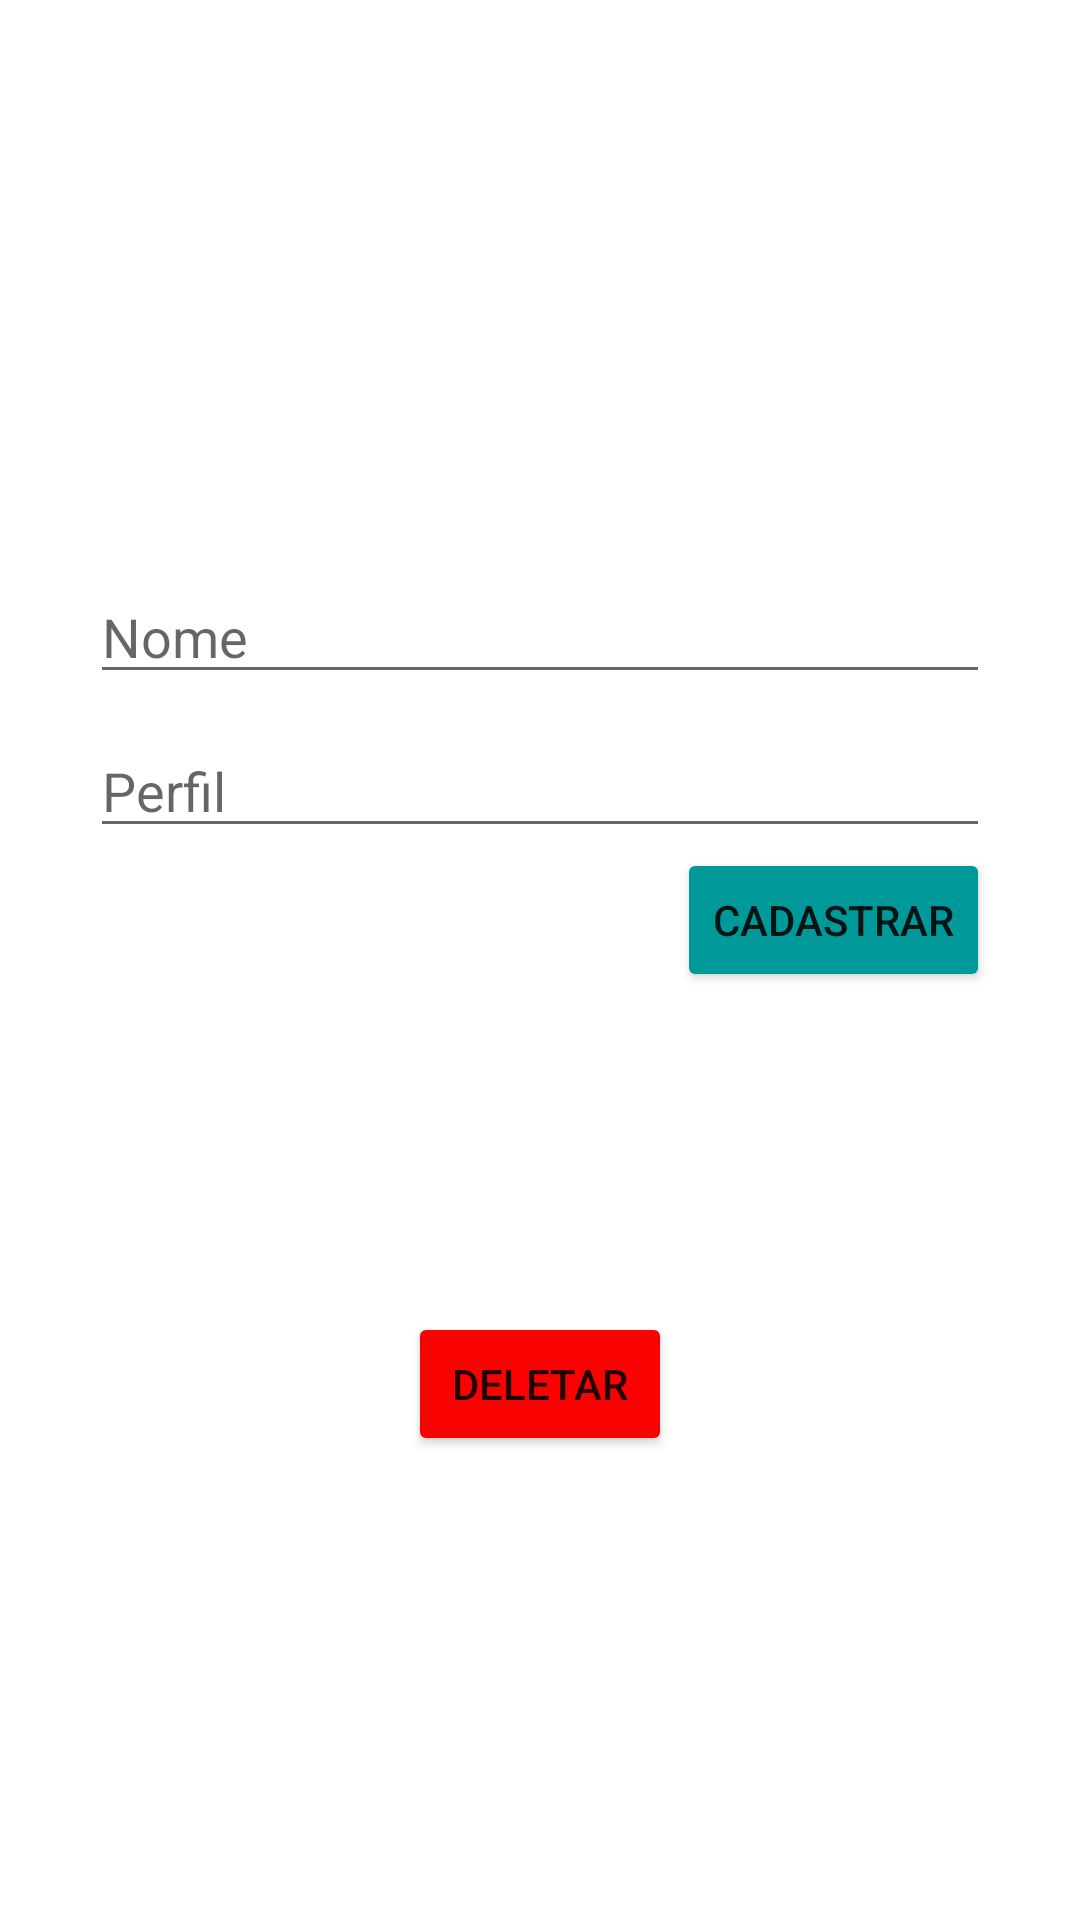

Android layout source for this screen:
<!-- AndroidManifest.xml: application theme Theme.ProvaDM -->
<!-- res/layout/fragment_cadastro.xml -->
<?xml version="1.0" encoding="utf-8"?>
<androidx.constraintlayout.widget.ConstraintLayout xmlns:android="http://schemas.android.com/apk/res/android"
    xmlns:app="http://schemas.android.com/apk/res-auto"
    xmlns:tools="http://schemas.android.com/tools"
    android:layout_width="match_parent"
    android:layout_height="match_parent"
    tools:context=".CadastroFragment">

    <EditText
        android:id="@+id/nomeNovoUsuario"
        android:layout_width="match_parent"
        android:layout_height="wrap_content"
        android:layout_marginHorizontal="30dp"
        android:ems="10"
        android:hint="Nome"
        android:inputType="textPersonName"
        android:paddingTop="200dp"
        app:layout_constraintEnd_toEndOf="parent"
        app:layout_constraintStart_toStartOf="parent"
        app:layout_constraintTop_toTopOf="parent" />

    <EditText
        android:id="@+id/perfilNovoUsuario"
        android:layout_width="match_parent"
        android:layout_height="wrap_content"
        android:layout_marginTop="10dp"
        android:layout_marginHorizontal="30dp"
        android:ems="10"
        android:hint="Perfil"
        android:inputType="textPersonName"
        app:layout_constraintEnd_toEndOf="parent"
        app:layout_constraintStart_toStartOf="parent"
        app:layout_constraintTop_toBottomOf="@+id/nomeNovoUsuario" />

    <Button
        android:id="@+id/btnSalvar"
        android:layout_width="wrap_content"
        android:layout_height="wrap_content"
        android:layout_marginRight="30dp"
        android:backgroundTint="#009999"
        android:text="Cadastrar"
        app:layout_constraintEnd_toEndOf="parent"
        app:layout_constraintTop_toBottomOf="@+id/perfilNovoUsuario" />

    <Button
        android:id="@+id/btnDeletar"
        android:layout_width="wrap_content"
        android:layout_height="wrap_content"
        android:backgroundTint="#F90201"
        android:text="Deletar"
        app:layout_constraintBottom_toBottomOf="parent"
        app:layout_constraintEnd_toEndOf="parent"
        app:layout_constraintStart_toStartOf="parent"
        app:layout_constraintTop_toBottomOf="@+id/perfilNovoUsuario" />



</androidx.constraintlayout.widget.ConstraintLayout>
<!-- resources referenced by this layout -->
<resources>
  <style name="Theme.ProvaDM" parent="Theme.MaterialComponents.DayNight.DarkActionBar">
          
          <item name="colorPrimary">@color/purple_500</item>
          <item name="colorPrimaryVariant">@color/purple_700</item>
          <item name="colorOnPrimary">@color/white</item>
          
          <item name="colorSecondary">@color/teal_200</item>
          <item name="colorSecondaryVariant">@color/teal_700</item>
          <item name="colorOnSecondary">@color/black</item>
          
          <item name="android:statusBarColor" tools:targetApi="l">?attr/colorPrimaryVariant</item>
          
      </style>
  <color name="purple_500">#FF6200EE</color>
  <color name="purple_700">#FF3700B3</color>
  <color name="white">#FFFFFFFF</color>
  <color name="teal_200">#FF03DAC5</color>
  <color name="teal_700">#FF018786</color>
  <color name="black">#FF000000</color>
</resources>
